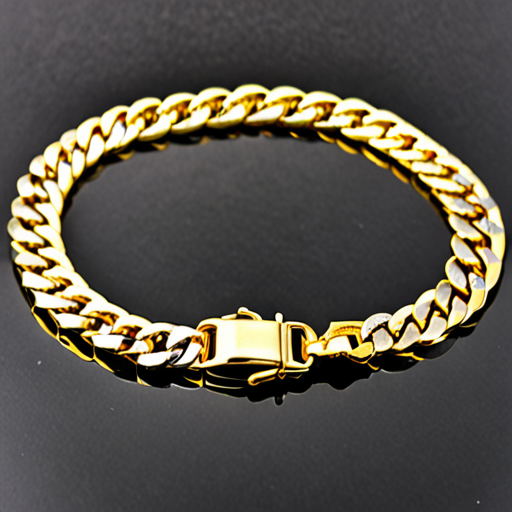
Generation parameters embedded in this image by AUTOMATIC1111 Stable Diffusion web UI or a fork of it (Forge, ...) (PNG 'parameters' text chunk):
top view of Hip-hop Necklace Titanium Steel Cuban Choker, flat lay photography, white background, professional studio lighting, commercial photography
Negative prompt: blurry, low quality, distorted, ugly, bad anatomy, text, watermark, signature, low resolution, artifacts, noise
Steps: 25, Sampler: DPM++ 2M, Schedule type: Karras, CFG scale: 7.5, Seed: 3081644811, Size: 512x512, Model hash: 4496b36d48, Model: dreamshaperXL_v21TurboDPMSDE, Version: v1.10.1